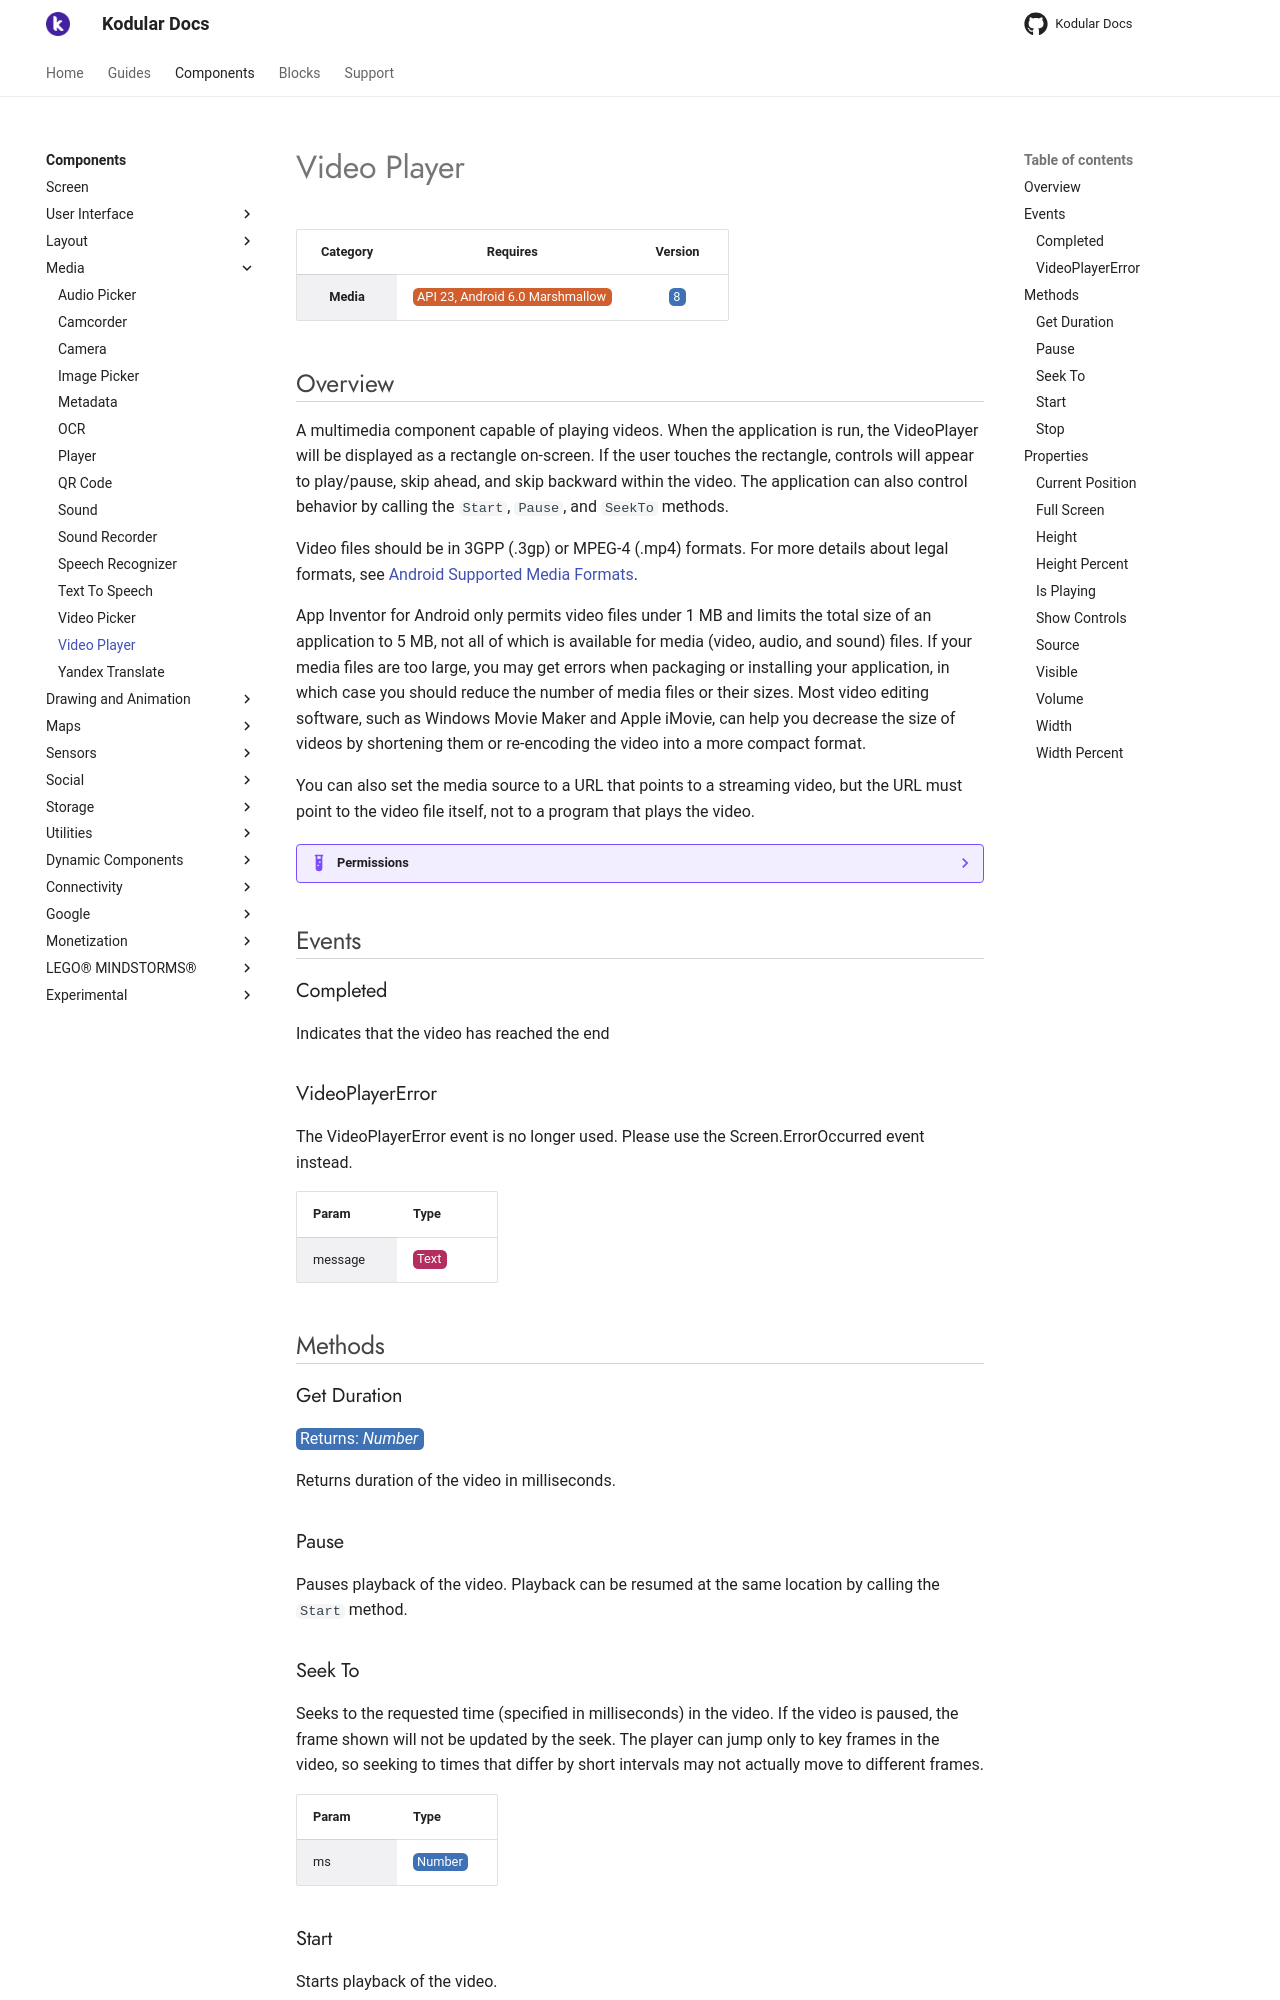

repository: Kodular/Documentation · page: components/media/video-player/index.html · generator: jekyll

# Video Player

| Category | Requires | Version |
|:--------:|:-------:|:--------:|
|**Media**|<span class="chip chip-any">API 23, Android 6.0 Marshmallow</span>|<span class="chip chip-number">8</span>|

## Overview

A multimedia component capable of playing videos. When the application is run, the VideoPlayer will be displayed as a rectangle on-screen. If the user touches the rectangle, controls will appear to play/pause, skip ahead, and skip backward within the video. The application can also control behavior by calling the `` Start ``, `` Pause ``, and `` SeekTo `` methods. 

Video files should be in 3GPP (.3gp) or MPEG-4 (.mp4) formats. For more details about legal formats, see <a href="http://developer.android.com/guide/appendix/media-formats.html" target="_blank">Android Supported Media Formats</a>.

App Inventor for Android only permits video files under 1 MB and limits the total size of an application to 5 MB, not all of which is available for media (video, audio, and sound) files. If your media files are too large, you may get errors when packaging or installing your application, in which case you should reduce the number of media files or their sizes. Most video editing software, such as Windows Movie Maker and Apple iMovie, can help you decrease the size of videos by shortening them or re-encoding the video into a more compact format.

You can also set the media source to a URL that points to a streaming video, but the URL must point to the video file itself, not to a program that plays the video.

??? example "Permissions"
    * [android.permission.INTERNET](https://developer.android.com/reference/android/Manifest.permission.html#INTERNET)
    * [android.permission.READ_EXTERNAL_STORAGE](https://developer.android.com/reference/android/Manifest.permission.html#READ_EXTERNAL_STORAGE) if using [Source](#source)

## Events

### Completed

Indicates that the video has reached the end

<div class="block" ai2-block="event" not-rendered="true" value="%7B%22componentName%22:%20%22Video%20Player%22,%20%22name%22:%20%22Completed%22,%20%22param%22:%20%5B%5D%7D"></div>

### VideoPlayerError

The VideoPlayerError event is no longer used. Please use the Screen.ErrorOccurred event instead.

<div class="block" ai2-block="event" not-rendered="true" value="%7B%22componentName%22:%20%22Video%20Player%22,%20%22name%22:%20%22VideoPlayerError%22,%20%22param%22:%20%5B%22message%22%5D%7D"></div>

| Param | Type |
|--------|------|
|message|<span class="chip chip-text">Text</span>|

## Methods

### Get Duration

<span class="chip chip-number">Returns: <i>Number</i></span>

Returns duration of the video in milliseconds.

<div class="block" ai2-block="method" not-rendered="true" value="%7B%22componentName%22:%20%22Video%20Player%22,%20%22name%22:%20%22Get%20Duration%22,%20%22output%22:%20true,%20%22param%22:%20%5B%5D%7D"></div>

### Pause

Pauses playback of the video. Playback can be resumed at the same location by calling the `` Start `` method.

<div class="block" ai2-block="method" not-rendered="true" value="%7B%22componentName%22:%20%22Video%20Player%22,%20%22name%22:%20%22Pause%22,%20%22output%22:%20false,%20%22param%22:%20%5B%5D%7D"></div>

### Seek To

Seeks to the requested time (specified in milliseconds) in the video. If the video is paused, the frame shown will not be updated by the seek. The player can jump only to key frames in the video, so seeking to times that differ by short intervals may not actually move to different frames.

<div class="block" ai2-block="method" not-rendered="true" value="%7B%22componentName%22:%20%22Video%20Player%22,%20%22name%22:%20%22Seek%20To%22,%20%22output%22:%20false,%20%22param%22:%20%5B%22ms%22%5D%7D"></div>

| Param | Type |
|--------|------|
|ms|<span class="chip chip-number">Number</span>|

### Start

Starts playback of the video.

<div class="block" ai2-block="method" not-rendered="true" value="%7B%22componentName%22:%20%22Video%20Player%22,%20%22name%22:%20%22Start%22,%20%22output%22:%20false,%20%22param%22:%20%5B%5D%7D"></div>

### Stop

Resets to start of video and pauses it if video was playing.

<div class="block" ai2-block="method" not-rendered="true" value="%7B%22componentName%22:%20%22Video%20Player%22,%20%22name%22:%20%22Stop%22,%20%22output%22:%20false,%20%22param%22:%20%5B%5D%7D"></div>

## Properties

### Current Position

<span style="user-select: none; white-space:pre-wrap;"><span class="chip chip-number">Number</span> :heavy_minus_sign: <span class="chip chip-rw">Read</span>  - <span class="chip chip-bd">Blocks</span></span>

Returns the current position of the source file that is playing.

<div class="block" ai2-block="property" not-rendered="true" value="%7B%22componentName%22:%20%22Video%20Player%22,%20%22name%22:%20%22Current%20Position%22,%20%22getter%22:%20true%7D"></div>

### Full Screen

<span style="user-select: none; white-space:pre-wrap;"><span class="chip chip-boolean">Boolean</span> :heavy_minus_sign: <span class="chip chip-rw">Read</span> <span class="chip chip-rw">Write</span>  - <span class="chip chip-bd">Blocks</span></span>

Returns whether the VideoPlayer's video is currently beingshown in fullscreen mode or not.

<div class="block" ai2-block="property" not-rendered="true" value="%7B%22componentName%22:%20%22Video%20Player%22,%20%22name%22:%20%22Full%20Screen%22,%20%22getter%22:%20true%7D"></div>
<div class="block" ai2-block="property" not-rendered="true" value="%7B%22componentName%22:%20%22Video%20Player%22,%20%22name%22:%20%22Full%20Screen%22,%20%22getter%22:%20false%7D"></div>
